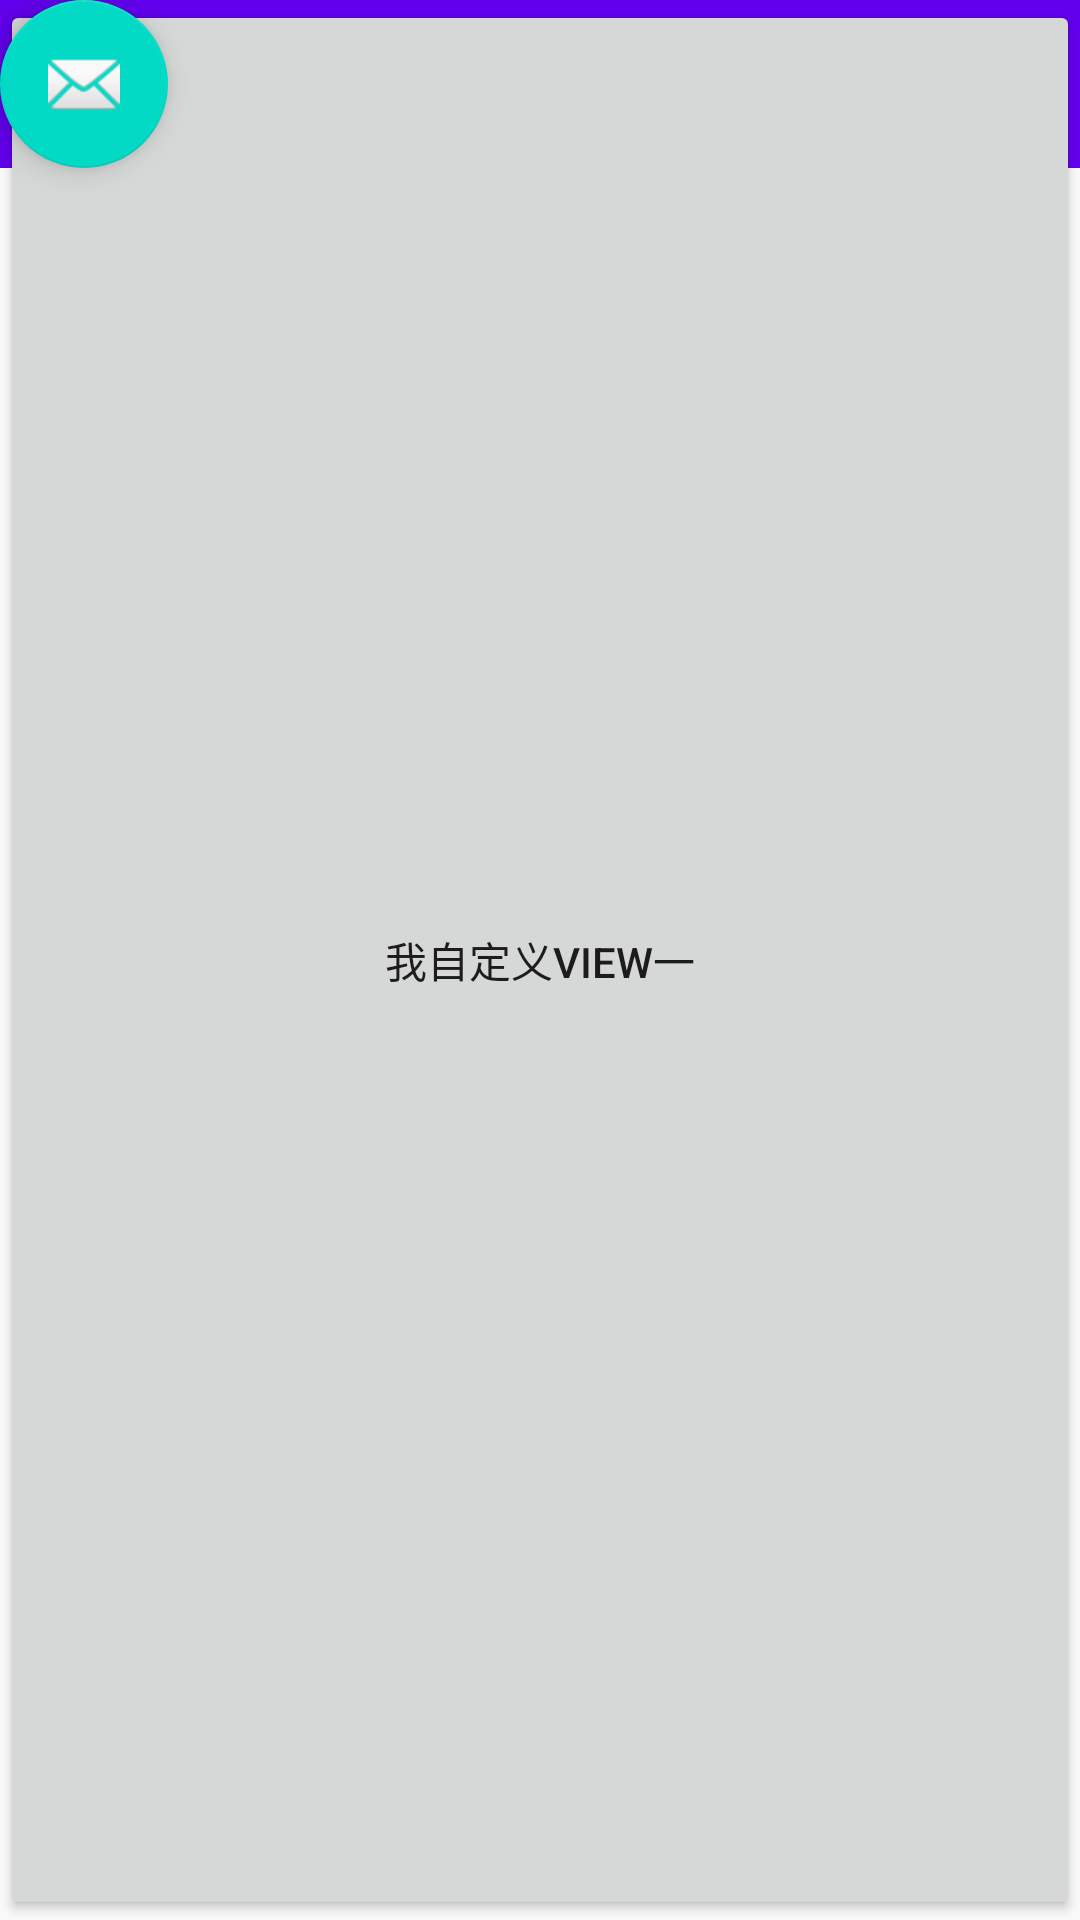

The Android layout XML behind this screen, and the referenced resources:
<!-- AndroidManifest.xml: application theme AppTheme.NoActionBar -->
<!-- res/layout/activity_main2.xml -->
<?xml version="1.0" encoding="utf-8"?>
<android.support.constraint.ConstraintLayout
    xmlns:android="http://schemas.android.com/apk/res/android"
    xmlns:app="http://schemas.android.com/apk/res-auto"
    xmlns:tools="http://schemas.android.com/tools"
    android:layout_width="match_parent"
    android:layout_height="match_parent"
    tools:context="top.example.fragmentlazyapp.MainActivity2">

    <android.support.design.widget.AppBarLayout
        android:layout_width="match_parent"
        android:layout_height="wrap_content"
        android:theme="@style/AppTheme.AppBarOverlay">

        <android.support.v7.widget.Toolbar
            android:id="@+id/toolbar"
            android:layout_width="match_parent"
            android:layout_height="?attr/actionBarSize"
            android:background="?attr/colorPrimary"
            app:popupTheme="@style/AppTheme.PopupOverlay" />

    </android.support.design.widget.AppBarLayout>

    <Button
        android:id="@+id/mbtn_id"
        android:text="我自定义view一"
        android:layout_width="match_parent"
        android:layout_height="match_parent" />

    <android.support.design.widget.FloatingActionButton
        android:id="@+id/fab"
        android:layout_width="wrap_content"
        android:layout_height="wrap_content"
        android:layout_gravity="bottom|end"
        android:layout_margin="@dimen/fab_margin"
        app:srcCompat="@android:drawable/ic_dialog_email" />

</android.support.constraint.ConstraintLayout>
<!-- resources referenced by this layout -->
<resources>
  <style name="AppTheme.AppBarOverlay" parent="ThemeOverlay.AppCompat.Dark.ActionBar" />
  <style name="AppTheme.PopupOverlay" parent="ThemeOverlay.AppCompat.Light" />
  <style name="AppTheme.NoActionBar">
          <item name="windowActionBar">false</item>
          <item name="windowNoTitle">true</item>
      </style>
</resources>
